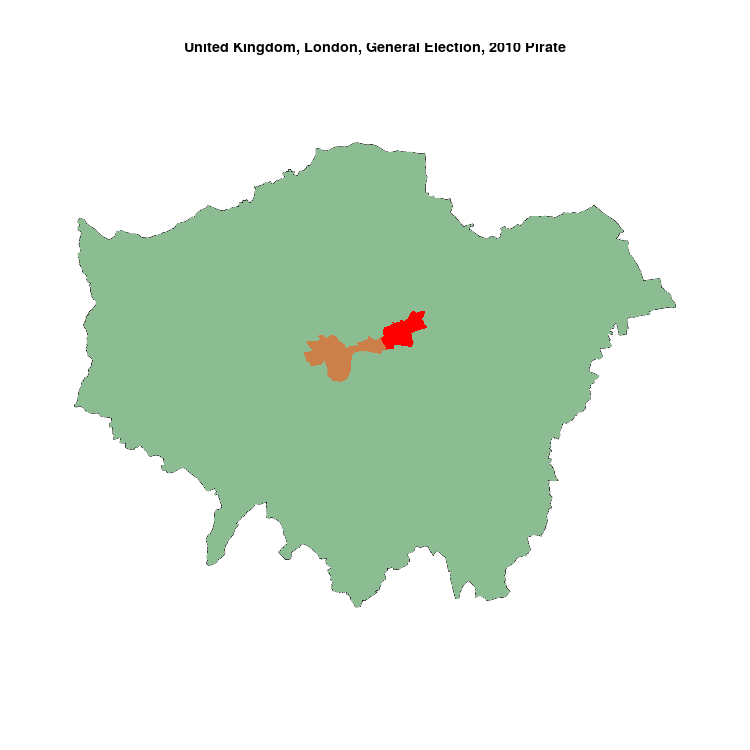

The table this chart was drawn from, first rows:
, N, Pirate, sample
Bethnal Green & Bow, 81243, 213, 0.002622
Cities of London & Westminster, 66849, 90, 0.001346
Barking, 73868, 0, 0
Battersea, 74311, 0, 0
Beckenham, 66219, 0, 0
Bermondsey & Old Southwark, 77628, 0, 0
Bexleyheath & Crayford, 65015, 0, 0
Brent Central, 74046, 0, 0
Brent North, 83896, 0, 0
Brentford & Isleworth, 83546, 0, 0
Bromley & Chislehurst, 65427, 0, 0
Camberwell & Peckham, 78627, 0, 0
Carshalton & Wallington, 66524, 0, 0
Chelsea & Fulham, 66257, 0, 0
Chingford & Woodford Green, 64831, 0, 0
Chipping Barnet, 75120, 0, 0
Croydon Central, 76349, 0, 0
Croydon North, 85216, 0, 0
Croydon South, 81303, 0, 0
Dagenham & Rainham, 69764, 0, 0
Dulwich & West Norwood, 72817, 0, 0
Ealing Central & Acton, 70251, 0, 0
Ealing North, 73104, 0, 0
Ealing Southall, 66970, 0, 0
East Ham, 90674, 0, 0
Edmonton, 63904, 0, 0
Eltham, 62590, 0, 0
Enfield North, 66261, 0, 0
Enfield Southgate, 64139, 0, 0
Erith & Thamesmead, 69900, 0, 0
Feltham & Heston, 81058, 0, 0
Finchley & Golders Green, 70722, 0, 0
Greenwich & Woolwich, 65489, 0, 0
Hackney North & Stoke Newington, 73906, 0, 0
Hackney South & Shoreditch, 72841, 0, 0
Hammersmith, 72348, 0, 0
Hampstead & Kilburn, 80373, 0, 0
Harrow East, 70510, 0, 0
Harrow West, 68554, 0, 0
Hayes & Harlington, 70231, 0, 0
Hendon, 72943, 0, 0
Holborn & St Pancras, 86563, 0, 0
Hornchurch & Upminster, 78547, 0, 0
Hornsey & Wood Green, 78748, 0, 0
Ilford North, 72372, 0, 0
Ilford South, 86220, 0, 0
Islington North, 68119, 0, 0
Islington South & Finsbury, 67650, 0, 0
Kensington, 65975, 0, 0
Kingston & Surbiton, 81115, 0, 0
Lewisham Deptford, 67058, 0, 0
Lewisham East, 65926, 0, 0
Lewisham West & Penge, 69022, 0, 0
Leyton & Wanstead, 63541, 0, 0
Mitcham & Morden, 65939, 0, 0
Old Bexley & Sidcup, 65699, 0, 0
Orpington, 67732, 0, 0
Poplar & Limehouse, 74955, 0, 0
Putney, 63371, 0, 0
Richmond Park, 77751, 0, 0
... 13 more rows
